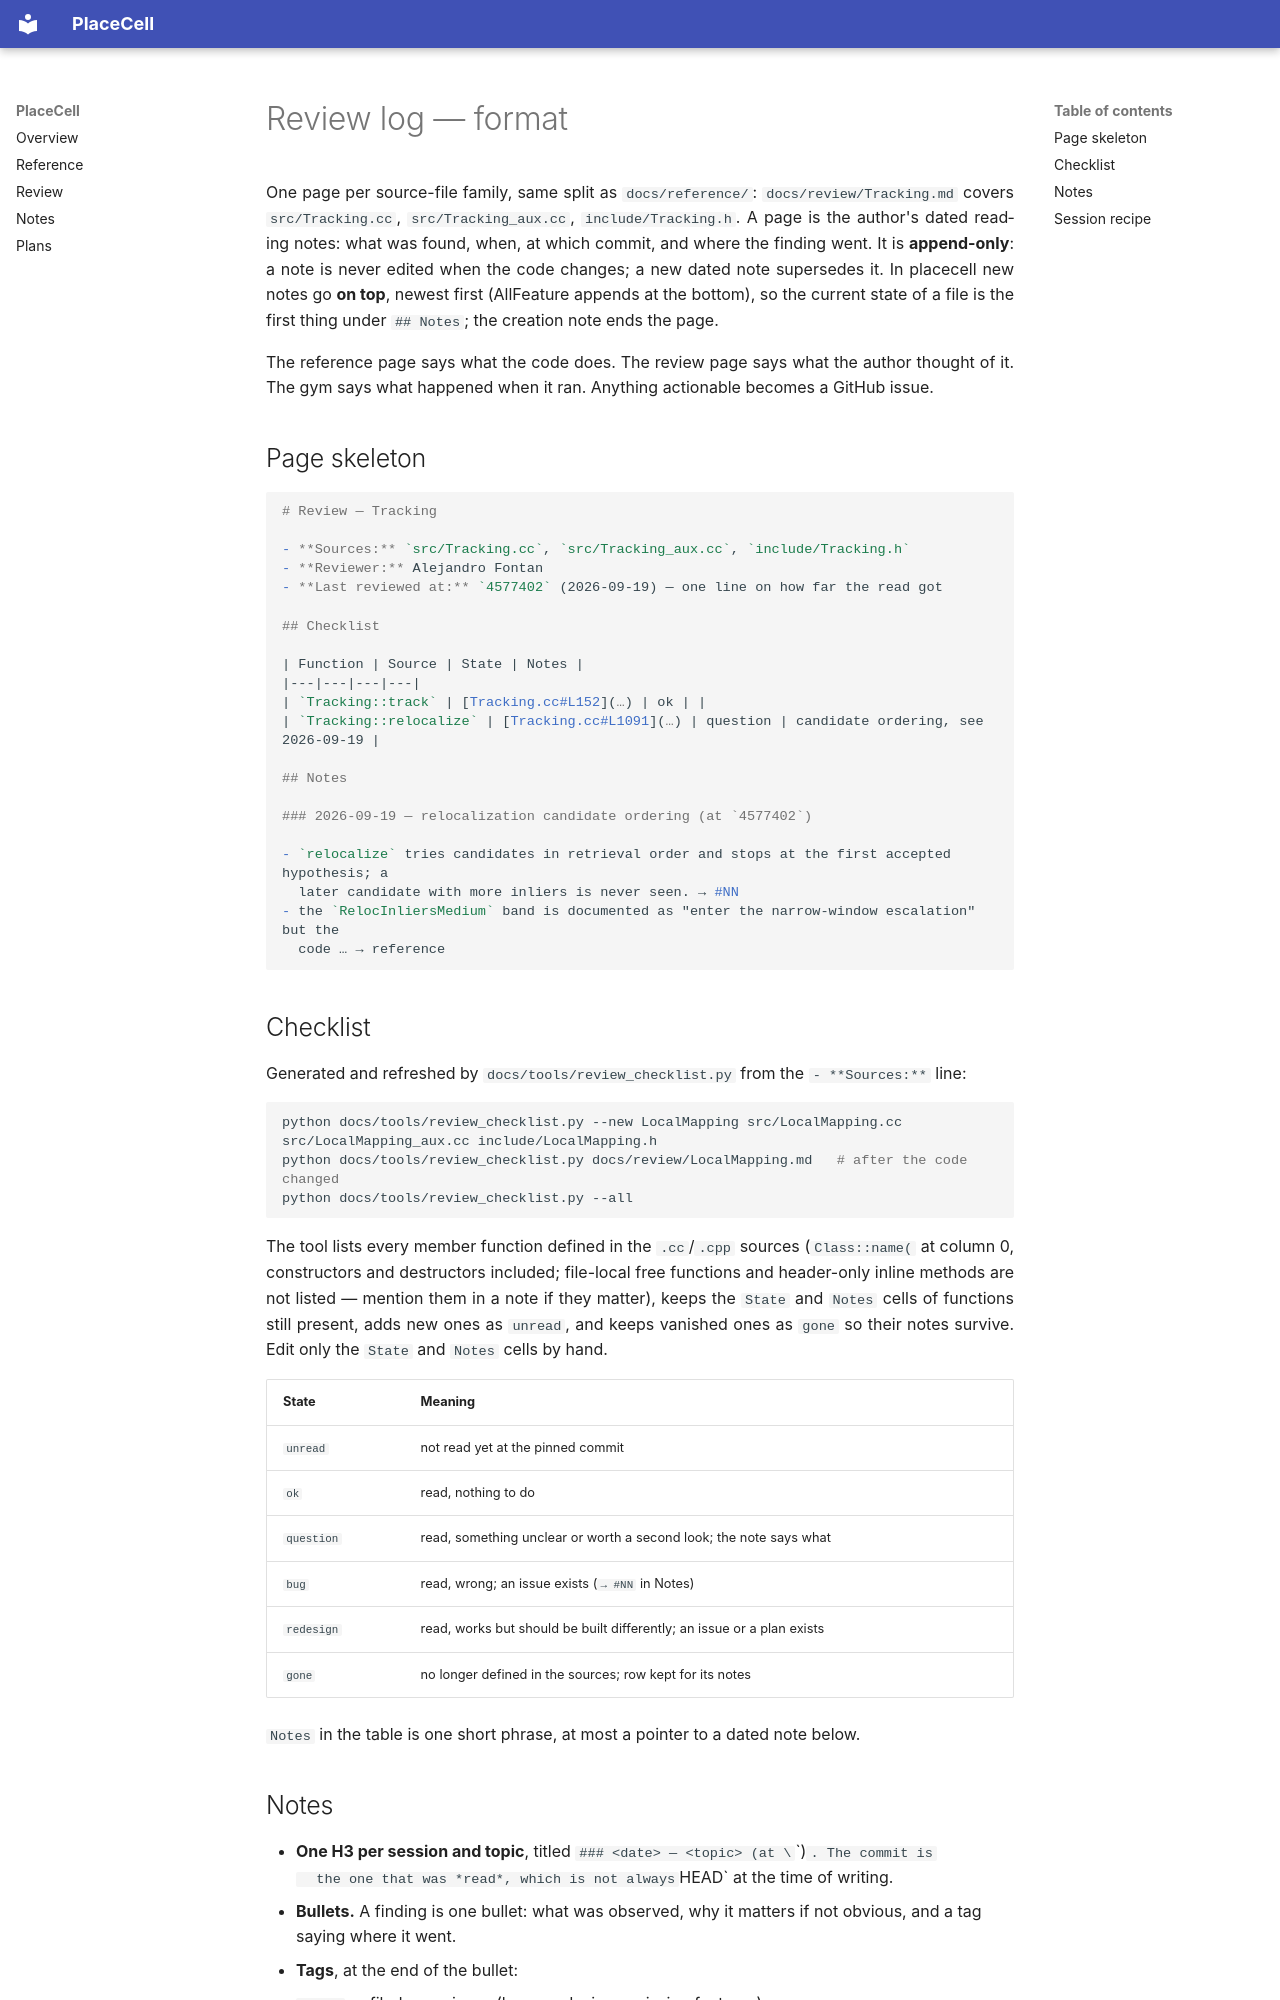

repository: alejandrofontan/placecell · page: review/index.html · generator: mkdocs

# Review log — format

One page per source-file family, same split as `docs/reference/`: `docs/review/Tracking.md` covers
`src/Tracking.cc`, `src/Tracking_aux.cc`, `include/Tracking.h`. A page is the author's dated
reading notes: what was found, when, at which commit, and where the finding went. It is
**append-only**: a note is never edited when the code changes; a new dated note supersedes it.
In placecell new notes go **on top**, newest first (AllFeature appends at the bottom), so the
current state of a file is the first thing under `## Notes`; the creation note ends the page.

The reference page says what the code does. The review page says what the author thought of it.
The gym says what happened when it ran. Anything actionable becomes a GitHub issue.

## Page skeleton

````markdown
# Review — Tracking

- **Sources:** `src/Tracking.cc`, `src/Tracking_aux.cc`, `include/Tracking.h`
- **Reviewer:** Alejandro Fontan
- **Last reviewed at:** `4577402` (2026-09-19) — one line on how far the read got

## Checklist

| Function | Source | State | Notes |
|---|---|---|---|
| `Tracking::track` | [Tracking.cc#L152](…) | ok | |
| `Tracking::relocalize` | [Tracking.cc#L1091](…) | question | candidate ordering, see 2026-09-19 |

## Notes

### 2026-09-19 — relocalization candidate ordering (at `4577402`)

- `relocalize` tries candidates in retrieval order and stops at the first accepted hypothesis; a
  later candidate with more inliers is never seen. → #NN
- the `RelocInliersMedium` band is documented as "enter the narrow-window escalation" but the
  code … → reference
````

## Checklist

Generated and refreshed by `docs/tools/review_checklist.py` from the `- **Sources:**` line:

```bash
python docs/tools/review_checklist.py --new LocalMapping src/LocalMapping.cc src/LocalMapping_aux.cc include/LocalMapping.h
python docs/tools/review_checklist.py docs/review/LocalMapping.md   # after the code changed
python docs/tools/review_checklist.py --all
```

The tool lists every member function defined in the `.cc`/`.cpp` sources (`Class::name(` at
column 0, constructors and destructors included; file-local free functions and header-only inline
methods are not listed — mention them in a note if they matter), keeps the `State` and `Notes`
cells of functions still present, adds new ones as `unread`, and keeps vanished ones as `gone` so
their notes survive. Edit only the `State` and `Notes` cells by hand.

| State | Meaning |
|---|---|
| `unread` | not read yet at the pinned commit |
| `ok` | read, nothing to do |
| `question` | read, something unclear or worth a second look; the note says what |
| `bug` | read, wrong; an issue exists (`→ #NN` in Notes) |
| `redesign` | read, works but should be built differently; an issue or a plan exists |
| `gone` | no longer defined in the sources; row kept for its notes |

`Notes` in the table is one short phrase, at most a pointer to a dated note below.
